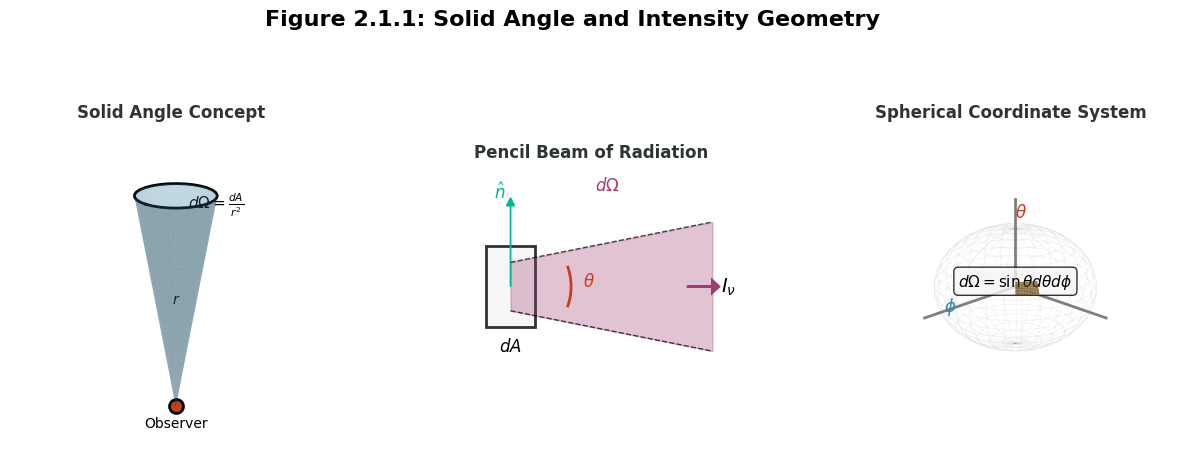
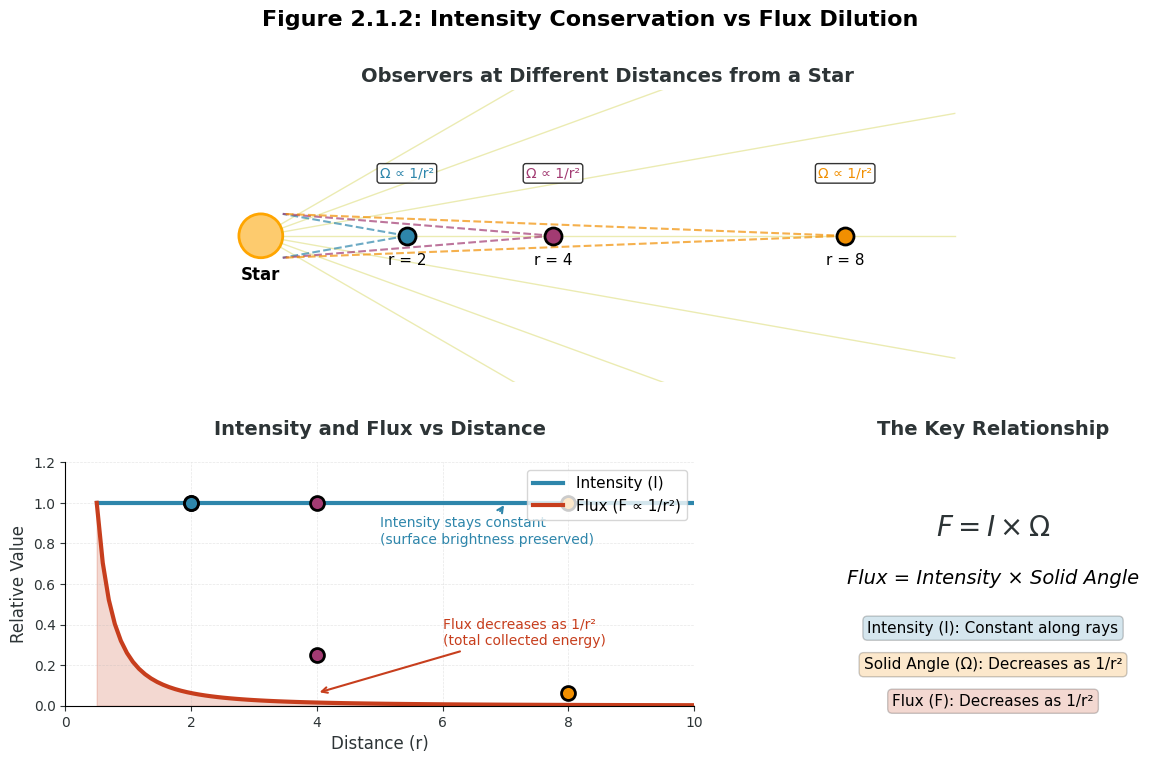
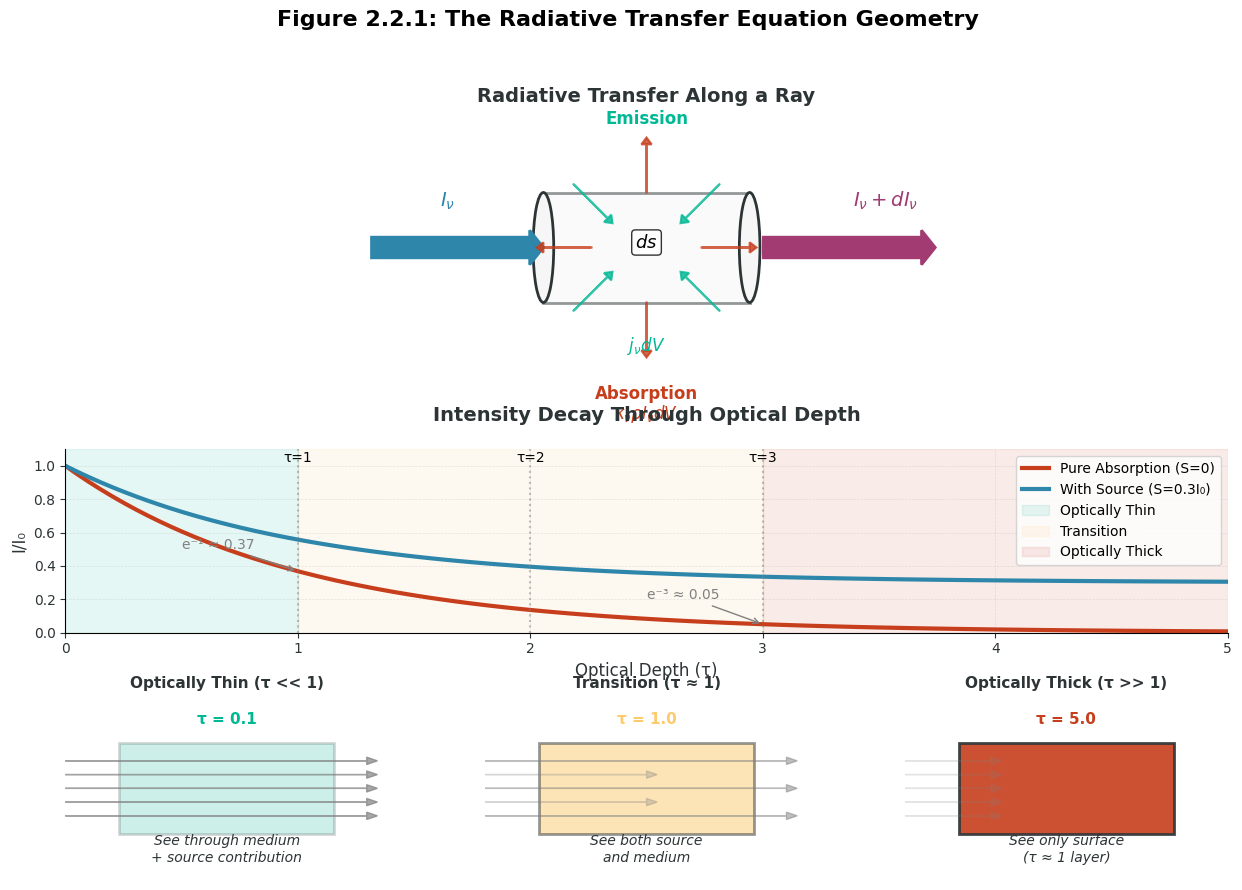
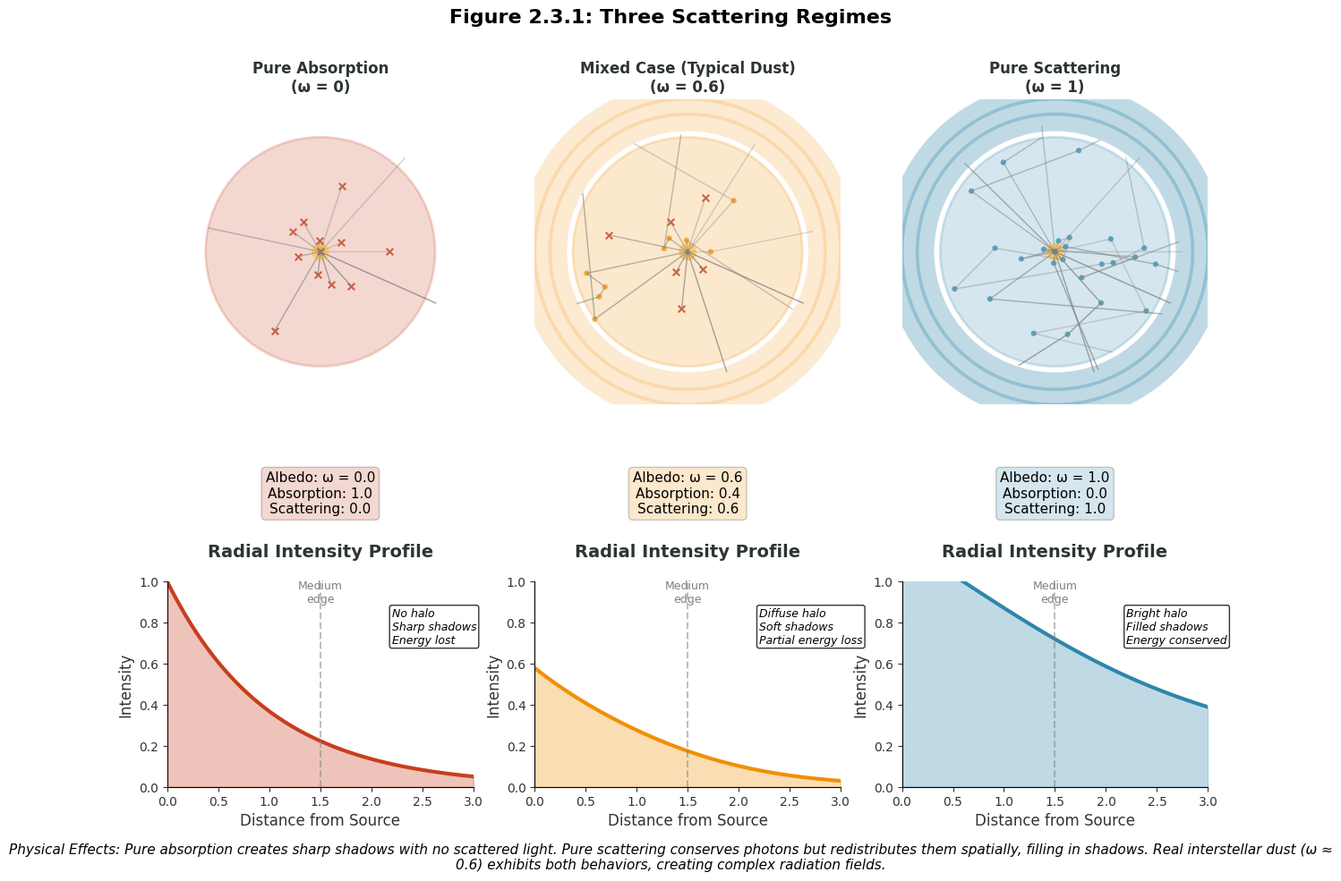

Python code for these plots, in order:
"""
Module 4 Part II: Radiative Transfer Figures
=============================================
This module generates publication-quality figures for the Mathematical Foundations
of Radiative Transfer section. Each figure is designed to build physical intuition
while maintaining mathematical rigor.

Author: Statistical Thinking ASTR 596
Requirements: numpy, matplotlib, scipy
"""

import numpy as np
import matplotlib.pyplot as plt
import matplotlib.patches as mpatches
from matplotlib.patches import FancyBboxPatch, Circle, FancyArrow, Wedge, Rectangle
from matplotlib.collections import LineCollection
import matplotlib.gridspec as gridspec
from mpl_toolkits.mplot3d import Axes3D
import warnings
warnings.filterwarnings('ignore')

# Set up aesthetic parameters for all figures
plt.style.use('default')
COLORS = {
    'primary': '#2E86AB',      # Deep blue
    'secondary': '#A23B72',     # Purple-pink
    'tertiary': '#F18F01',      # Orange
    'quaternary': '#C73E1D',    # Red
    'light': '#F6F6F6',         # Light gray background
    'dark': '#2D3436',          # Dark gray text
    'green': '#00B894',         # Teal-green
    'yellow': '#FDCB6E'         # Warm yellow
}

def setup_axes(ax, title='', xlabel='', ylabel='', grid=False):
    """Configure axes with consistent styling."""
    ax.set_title(title, fontsize=14, fontweight='bold', pad=20, color=COLORS['dark'])
    ax.set_xlabel(xlabel, fontsize=12, color=COLORS['dark'])
    ax.set_ylabel(ylabel, fontsize=12, color=COLORS['dark'])
    if grid:
        ax.grid(True, alpha=0.3, linestyle='--', linewidth=0.5)
    ax.spines['top'].set_visible(False)
    ax.spines['right'].set_visible(False)
    ax.tick_params(colors=COLORS['dark'], which='both')


def create_figure_2_1_1():
    """
    Create Figure 2.1.1: Solid Angle and Intensity Geometry
    
    This figure illustrates the fundamental geometric concepts underlying specific intensity.
    It shows how radiation is measured within a pencil beam defined by a solid angle, 
    and how spherical coordinates are used for angular integration.
    
    Caption: Specific intensity measures radiation within a pencil beam (center) coming from 
    a particular direction defined by solid angle dΩ (left). To calculate total flux, we 
    integrate over all directions using spherical coordinates (right). The cos θ factor 
    accounts for the projected area.
    
    Returns:
        fig: matplotlib figure object
    """
    fig = plt.figure(figsize=(15, 5))
    fig.patch.set_facecolor('white')
    
    # Create three subplots
    gs = gridspec.GridSpec(1, 3, figure=fig, wspace=0.3)
    
    # Left panel: Solid angle concept
    ax1 = fig.add_subplot(gs[0], projection='3d')
    ax1.set_title('Solid Angle Concept', fontsize=12, fontweight='bold', color=COLORS['dark'])
    
    # Create cone for solid angle
    theta = np.linspace(0, 2*np.pi, 50)
    z = np.linspace(0, 1, 50)
    theta, z = np.meshgrid(theta, z)
    r = z * 0.3  # Cone radius increases with z
    x = r * np.cos(theta)
    y = r * np.sin(theta)
    
    ax1.plot_surface(x, y, z, alpha=0.3, color=COLORS['primary'], edgecolor='none')
    
    # Add observer point
    ax1.scatter([0], [0], [0], s=100, color=COLORS['quaternary'], edgecolors='black', linewidth=2)
    ax1.text(0, 0, -0.1, 'Observer', fontsize=10, ha='center')
    
    # Add patch on sky
    theta_patch = np.linspace(0, 2*np.pi, 30)
    x_patch = 0.3 * np.cos(theta_patch)
    y_patch = 0.3 * np.sin(theta_patch)
    z_patch = np.ones_like(x_patch)
    ax1.plot(x_patch, y_patch, z_patch, 'k-', linewidth=2)
    ax1.plot_surface(x_patch.reshape(1,-1), y_patch.reshape(1,-1), 
                     z_patch.reshape(1,-1), alpha=0.5, color=COLORS['tertiary'])
    
    # Add labels
    ax1.text(0, 0.4, 1, r'$d\Omega = \frac{dA}{r^2}$', fontsize=11, ha='center')
    ax1.text(0, 0, 0.5, r'$r$', fontsize=10, ha='center')
    
    ax1.set_xlim([-0.5, 0.5])
    ax1.set_ylim([-0.5, 0.5])
    ax1.set_zlim([0, 1.2])
    ax1.set_box_aspect([1,1,2])
    ax1.view_init(elev=20, azim=45)
    ax1.set_axis_off()
    
    # Center panel: Pencil beam geometry
    ax2 = fig.add_subplot(gs[1])
    ax2.set_title('Pencil Beam of Radiation', fontsize=12, fontweight='bold', color=COLORS['dark'])
    ax2.set_xlim([-1, 3])
    ax2.set_ylim([-1.5, 1.5])
    ax2.set_aspect('equal')
    ax2.axis('off')
    
    # Draw area element
    rect = Rectangle((-0.3, -0.5), 0.6, 1, facecolor=COLORS['light'], 
                    edgecolor=COLORS['dark'], linewidth=2)
    ax2.add_patch(rect)
    ax2.text(0, -0.8, r'$dA$', fontsize=12, ha='center', fontweight='bold')
    
    # Draw pencil beam
    beam_x = [0, 2.5]
    beam_y1 = [0.3, 0.8]
    beam_y2 = [-0.3, -0.8]
    
    ax2.fill_between(beam_x, beam_y1, beam_y2, alpha=0.3, color=COLORS['secondary'])
    ax2.plot(beam_x, beam_y1, 'k--', linewidth=1, alpha=0.7)
    ax2.plot(beam_x, beam_y2, 'k--', linewidth=1, alpha=0.7)
    
    # Add angle indicator
    arc = mpatches.Arc((0, 0), 1.5, 1.5, angle=0, theta1=-20, theta2=20, 
                      linewidth=2, color=COLORS['quaternary'])
    ax2.add_patch(arc)
    ax2.text(0.9, 0, r'$\theta$', fontsize=12, color=COLORS['quaternary'], fontweight='bold')
    
    # Add normal vector
    ax2.arrow(0, 0, 0, 1, head_width=0.1, head_length=0.1, fc=COLORS['green'], ec=COLORS['green'])
    ax2.text(-0.2, 1.1, r'$\hat{n}$', fontsize=12, color=COLORS['green'], fontweight='bold')
    
    # Add intensity arrow
    ax2.arrow(2.2, 0, 0.3, 0, head_width=0.15, head_length=0.08, 
             fc=COLORS['secondary'], ec=COLORS['secondary'], linewidth=2)
    ax2.text(2.7, 0, r'$I_\nu$', fontsize=14, ha='center', va='center', fontweight='bold')
    
    # Add labels
    ax2.text(1.2, 1.2, r'$d\Omega$', fontsize=12, ha='center', color=COLORS['secondary'])
    
    # Right panel: Spherical coordinates
    ax3 = fig.add_subplot(gs[2], projection='3d')
    ax3.set_title('Spherical Coordinate System', fontsize=12, fontweight='bold', color=COLORS['dark'])
    
    # Draw sphere wireframe
    u = np.linspace(0, 2 * np.pi, 30)
    v = np.linspace(0, np.pi, 20)
    x = np.outer(np.cos(u), np.sin(v))
    y = np.outer(np.sin(u), np.sin(v))
    z = np.outer(np.ones(np.size(u)), np.cos(v))
    
    ax3.plot_wireframe(x, y, z, alpha=0.1, color='gray', linewidth=0.5)
    
    # Highlight integration element
    theta_elem = np.pi/3
    phi_elem = np.pi/4
    dtheta = 0.2
    dphi = 0.3
    
    # Create surface element
    theta_range = np.linspace(theta_elem, theta_elem + dtheta, 10)
    phi_range = np.linspace(phi_elem, phi_elem + dphi, 10)
    theta_mesh, phi_mesh = np.meshgrid(theta_range, phi_range)
    
    x_elem = np.sin(theta_mesh) * np.cos(phi_mesh)
    y_elem = np.sin(theta_mesh) * np.sin(phi_mesh)
    z_elem = np.cos(theta_mesh)
    
    ax3.plot_surface(x_elem, y_elem, z_elem, alpha=0.7, color=COLORS['tertiary'])
    
    # Add coordinate labels
    ax3.text(1.2, 0, 0, r'$\phi$', fontsize=12, color=COLORS['primary'], fontweight='bold')
    ax3.text(0, 0, 1.2, r'$\theta$', fontsize=12, color=COLORS['quaternary'], fontweight='bold')
    
    # Add differential element label
    ax3.text(0.7, 0.7, 0.5, r'$d\Omega = \sin\theta d\theta d\phi$', 
            fontsize=11, ha='center', bbox=dict(boxstyle="round,pad=0.3", 
            facecolor=COLORS['light'], alpha=0.8))
    
    # Draw axes
    ax3.plot([0, 1.5], [0, 0], [0, 0], 'k-', linewidth=2, alpha=0.5)
    ax3.plot([0, 0], [0, 1.5], [0, 0], 'k-', linewidth=2, alpha=0.5)
    ax3.plot([0, 0], [0, 0], [0, 1.5], 'k-', linewidth=2, alpha=0.5)
    
    ax3.set_xlim([-1, 1.5])
    ax3.set_ylim([-1, 1.5])
    ax3.set_zlim([-1, 1.5])
    ax3.view_init(elev=20, azim=45)
    ax3.set_axis_off()
    
    # Add main title
    fig.suptitle('Figure 2.1.1: Solid Angle and Intensity Geometry', 
                fontsize=16, fontweight='bold', y=1.05)
    
    plt.tight_layout()
    return fig


def create_figure_2_1_2():
    """
    Create Figure 2.1.2: Intensity Conservation vs Flux Dilution
    
    This figure demonstrates the crucial distinction between specific intensity (which remains
    constant along rays in vacuum) and flux (which decreases as 1/r²). It shows three observers
    at different distances and graphs both quantities to illustrate the relationship.
    
    Caption: While specific intensity remains constant along rays in vacuum (top line), the flux 
    we measure decreases as 1/r² (bottom curve) because the solid angle subtended by the source 
    shrinks with distance. This is why distant stars appear fainter but not dimmer per unit 
    solid angle - a crucial distinction for understanding surface brightness.
    
    Returns:
        fig: matplotlib figure object
    """
    fig = plt.figure(figsize=(14, 8))
    fig.patch.set_facecolor('white')
    
    gs = gridspec.GridSpec(2, 2, figure=fig, hspace=0.3, wspace=0.3, 
                          height_ratios=[1.2, 1], width_ratios=[2, 1])
    
    # Top panel: Three observers at different distances
    ax1 = fig.add_subplot(gs[0, :])
    ax1.set_title('Observers at Different Distances from a Star', 
                 fontsize=14, fontweight='bold', color=COLORS['dark'])
    ax1.set_xlim([-0.5, 10])
    ax1.set_ylim([-2, 2])
    ax1.set_aspect('equal')
    ax1.axis('off')
    
    # Draw star
    star = Circle((0, 0), 0.3, color=COLORS['yellow'], ec='orange', linewidth=2)
    ax1.add_patch(star)
    ax1.text(0, -0.6, 'Star', fontsize=12, ha='center', fontweight='bold')
    
    # Draw light rays
    angles = np.linspace(-30, 30, 7) * np.pi/180
    for angle in angles:
        x_ray = [0.3*np.cos(angle), 9.5]
        y_ray = [0.3*np.sin(angle), 9.5*np.tan(angle)]
        ax1.plot(x_ray, y_ray, 'y-', alpha=0.3, linewidth=1)
    
    # Add observers and solid angles
    distances = [2, 4, 8]
    observer_colors = [COLORS['primary'], COLORS['secondary'], COLORS['tertiary']]
    
    for i, (d, color) in enumerate(zip(distances, observer_colors)):
        # Observer
        ax1.scatter([d], [0], s=150, color=color, edgecolors='black', 
                   linewidth=2, zorder=5)
        ax1.text(d, -0.4, f'r = {d}', fontsize=11, ha='center')
        
        # Solid angle cone (simplified 2D representation)
        angle_width = np.arctan(0.3/d)
        y_top = d * np.tan(angle_width)
        y_bottom = -y_top
        
        # Draw cone lines
        ax1.plot([d, 0.3], [0, 0.3], '--', color=color, alpha=0.7, linewidth=1.5)
        ax1.plot([d, 0.3], [0, -0.3], '--', color=color, alpha=0.7, linewidth=1.5)
        
        # Label solid angle
        ax1.text(d, 0.8, f'Ω ∝ 1/r²', fontsize=10, ha='center', 
                color=color, bbox=dict(boxstyle="round,pad=0.2", 
                facecolor='white', alpha=0.8))
    
    # Bottom left: Intensity and Flux vs Distance
    ax2 = fig.add_subplot(gs[1, 0])
    setup_axes(ax2, title='Intensity and Flux vs Distance', 
              xlabel='Distance (r)', ylabel='Relative Value', grid=True)
    
    r = np.linspace(0.5, 10, 100)
    intensity = np.ones_like(r)  # Constant
    flux = 1/r**2  # Inverse square law
    
    # Normalize flux for visualization
    flux = flux / flux[0]
    
    ax2.plot(r, intensity, '-', color=COLORS['primary'], linewidth=3, label='Intensity (I)')
    ax2.plot(r, flux, '-', color=COLORS['quaternary'], linewidth=3, label='Flux (F ∝ 1/r²)')
    
    # Add observer points
    for d, color in zip(distances, observer_colors):
        ax2.scatter([d], [1], s=100, color=color, edgecolors='black', 
                   linewidth=2, zorder=5)
        ax2.scatter([d], [1/d**2 * 4], s=100, color=color, edgecolors='black', 
                   linewidth=2, zorder=5)
    
    ax2.fill_between(r, 0, flux, alpha=0.2, color=COLORS['quaternary'])
    ax2.set_xlim([0, 10])
    ax2.set_ylim([0, 1.2])
    ax2.legend(loc='upper right', fontsize=11)
    
    # Add annotations
    ax2.annotate('Intensity stays constant\n(surface brightness preserved)', 
                xy=(7, 1), xytext=(5, 0.8),
                arrowprops=dict(arrowstyle='->', color=COLORS['primary'], lw=1.5),
                fontsize=10, color=COLORS['primary'])
    
    ax2.annotate('Flux decreases as 1/r²\n(total collected energy)', 
                xy=(4, 0.0625), xytext=(6, 0.3),
                arrowprops=dict(arrowstyle='->', color=COLORS['quaternary'], lw=1.5),
                fontsize=10, color=COLORS['quaternary'])
    
    # Bottom right: The relationship I × Ω = F
    ax3 = fig.add_subplot(gs[1, 1])
    setup_axes(ax3, title='The Key Relationship', xlabel='', ylabel='')
    ax3.axis('off')
    
    # Create visual equation
    ax3.text(0.5, 0.7, r'$F = I \times \Omega$', fontsize=20, ha='center', 
            fontweight='bold', color=COLORS['dark'])
    
    ax3.text(0.5, 0.5, r'Flux = Intensity × Solid Angle', fontsize=14, 
            ha='center', style='italic')
    
    # Add explanatory boxes
    ax3.text(0.5, 0.3, 'Intensity (I): Constant along rays', fontsize=11, 
            ha='center', bbox=dict(boxstyle="round,pad=0.3", 
            facecolor=COLORS['primary'], alpha=0.2))
    
    ax3.text(0.5, 0.15, 'Solid Angle (Ω): Decreases as 1/r²', fontsize=11, 
            ha='center', bbox=dict(boxstyle="round,pad=0.3", 
            facecolor=COLORS['tertiary'], alpha=0.2))
    
    ax3.text(0.5, 0, 'Flux (F): Decreases as 1/r²', fontsize=11, 
            ha='center', bbox=dict(boxstyle="round,pad=0.3", 
            facecolor=COLORS['quaternary'], alpha=0.2))
    
    # Add main title
    fig.suptitle('Figure 2.1.2: Intensity Conservation vs Flux Dilution', 
                fontsize=16, fontweight='bold', y=0.98)
    
    plt.tight_layout()
    return fig


def create_figure_2_2_1():
    """
    Create Figure 2.2.1: The Radiative Transfer Equation Geometry
    
    This figure illustrates the physical processes described by the radiative transfer equation.
    It shows how intensity changes along a ray due to emission and absorption, introduces the
    concept of optical depth, and demonstrates the three opacity regimes.
    
    Caption: The radiative transfer equation describes the balance between emission (adding photons) 
    and absorption (removing photons) as radiation travels through a medium. The natural variable τ 
    (optical depth) counts the number of mean free paths, determining whether we see through the 
    medium (optically thin) or only its surface (optically thick).
    
    Returns:
        fig: matplotlib figure object
    """
    fig = plt.figure(figsize=(15, 10))
    fig.patch.set_facecolor('white')
    
    gs = gridspec.GridSpec(3, 3, figure=fig, hspace=0.3, wspace=0.3,
                          height_ratios=[1.5, 1, 1])
    
    # Main panel: RTE cylinder diagram
    ax1 = fig.add_subplot(gs[0, :])
    ax1.set_title('Radiative Transfer Along a Ray', fontsize=14, 
                 fontweight='bold', color=COLORS['dark'])
    ax1.set_xlim([-1, 10])
    ax1.set_ylim([-2, 2])
    ax1.set_aspect('equal')
    ax1.axis('off')
    
    # Draw cylindrical volume element
    cylinder_x = [3, 6]
    cylinder_y = [-0.8, 0.8]
    
    # Draw cylinder body
    rect = Rectangle((3, -0.8), 3, 1.6, facecolor=COLORS['light'], 
                    edgecolor=COLORS['dark'], linewidth=2, alpha=0.5)
    ax1.add_patch(rect)
    
    # Draw end caps
    ellipse1 = mpatches.Ellipse((3, 0), 0.3, 1.6, facecolor=COLORS['light'], 
                                edgecolor=COLORS['dark'], linewidth=2)
    ellipse2 = mpatches.Ellipse((6, 0), 0.3, 1.6, facecolor=COLORS['light'], 
                                edgecolor=COLORS['dark'], linewidth=2)
    ax1.add_patch(ellipse1)
    ax1.add_patch(ellipse2)
    
    # Add incident intensity
    arrow_in = FancyArrow(0.5, 0, 2.3, 0, width=0.3, head_width=0.5, 
                         head_length=0.2, fc=COLORS['primary'], 
                         ec=COLORS['primary'], linewidth=2)
    ax1.add_patch(arrow_in)
    ax1.text(1.5, 0.6, r'$I_\nu$', fontsize=14, fontweight='bold', color=COLORS['primary'])
    
    # Add emergent intensity
    arrow_out = FancyArrow(6.2, 0, 2.3, 0, width=0.3, head_width=0.5, 
                          head_length=0.2, fc=COLORS['secondary'], 
                          ec=COLORS['secondary'], linewidth=2)
    ax1.add_patch(arrow_out)
    ax1.text(7.5, 0.6, r'$I_\nu + dI_\nu$', fontsize=14, fontweight='bold', 
            color=COLORS['secondary'])
    
    # Add emission arrows (pointing inward)
    emission_angles = [45, 135, 225, 315]
    for angle in emission_angles:
        angle_rad = angle * np.pi/180
        x_start = 4.5 + 1.5*np.cos(angle_rad)
        y_start = 1.3*np.sin(angle_rad)
        dx = -0.7*np.cos(angle_rad)
        dy = -0.7*np.sin(angle_rad)
        
        ax1.arrow(x_start, y_start, dx, dy, head_width=0.15, head_length=0.1, 
                 fc=COLORS['green'], ec=COLORS['green'], linewidth=1.5, alpha=0.8)
    
    ax1.text(4.5, 1.8, 'Emission', fontsize=12, ha='center', 
            color=COLORS['green'], fontweight='bold')
    ax1.text(4.5, -1.5, r'$j_\nu dV$', fontsize=12, ha='center', color=COLORS['green'])
    
    # Add absorption arrows (pointing outward)
    absorption_angles = [0, 90, 180, 270]
    for angle in absorption_angles:
        angle_rad = angle * np.pi/180
        x_start = 4.5 + 0.8*np.cos(angle_rad)
        y_start = 0.8*np.sin(angle_rad)
        dx = 0.7*np.cos(angle_rad)
        dy = 0.7*np.sin(angle_rad)
        
        ax1.arrow(x_start, y_start, dx, dy, head_width=0.15, head_length=0.1, 
                 fc=COLORS['quaternary'], ec=COLORS['quaternary'], 
                 linewidth=1.5, alpha=0.8)
    
    ax1.text(4.5, -2.2, 'Absorption', fontsize=12, ha='center', 
            color=COLORS['quaternary'], fontweight='bold')
    ax1.text(4.5, -2.5, r'$\kappa_\nu \rho I_\nu dV$', fontsize=12, ha='center', 
            color=COLORS['quaternary'])
    
    # Add labels
    ax1.text(4.5, 0, r'$ds$', fontsize=13, ha='center', fontweight='bold',
            bbox=dict(boxstyle="round,pad=0.2", facecolor='white', alpha=0.8))
    
    # Add RTE equation
    ax1.text(4.5, -3.5, r'$\frac{dI_\nu}{ds} = -\kappa_\nu \rho I_\nu + j_\nu$', 
            fontsize=16, ha='center', fontweight='bold',
            bbox=dict(boxstyle="round,pad=0.3", facecolor=COLORS['yellow'], alpha=0.3))
    
    # Middle panel: Optical depth illustration
    ax2 = fig.add_subplot(gs[1, :])
    setup_axes(ax2, title='Intensity Decay Through Optical Depth', 
              xlabel='Optical Depth (τ)', ylabel='I/I₀', grid=True)
    
    tau = np.linspace(0, 5, 100)
    I_pure_absorption = np.exp(-tau)
    I_with_source = np.exp(-tau) + 0.3*(1 - np.exp(-tau))
    
    ax2.plot(tau, I_pure_absorption, '-', color=COLORS['quaternary'], 
            linewidth=3, label='Pure Absorption (S=0)')
    ax2.plot(tau, I_with_source, '-', color=COLORS['primary'], 
            linewidth=3, label='With Source (S=0.3I₀)')
    
    # Mark important tau values
    tau_markers = [1, 2, 3]
    for t in tau_markers:
        ax2.axvline(t, color='gray', linestyle=':', alpha=0.5)
        ax2.text(t, 1.02, f'τ={t}', fontsize=10, ha='center')
    
    # Add shading for different regimes
    ax2.axvspan(0, 1, alpha=0.1, color=COLORS['green'], label='Optically Thin')
    ax2.axvspan(1, 3, alpha=0.1, color=COLORS['yellow'], label='Transition')
    ax2.axvspan(3, 5, alpha=0.1, color=COLORS['quaternary'], label='Optically Thick')
    
    ax2.set_xlim([0, 5])
    ax2.set_ylim([0, 1.1])
    ax2.legend(loc='upper right', fontsize=10)
    
    # Add annotations for e^(-tau) values
    ax2.annotate(f'e⁻¹ ≈ 0.37', xy=(1, np.exp(-1)), xytext=(0.5, 0.5),
                arrowprops=dict(arrowstyle='->', color='gray', lw=1),
                fontsize=10, color='gray')
    ax2.annotate(f'e⁻³ ≈ 0.05', xy=(3, np.exp(-3)), xytext=(2.5, 0.2),
                arrowprops=dict(arrowstyle='->', color='gray', lw=1),
                fontsize=10, color='gray')
    
    # Bottom panels: Three opacity regimes
    titles = ['Optically Thin (τ << 1)', 'Transition (τ ≈ 1)', 'Optically Thick (τ >> 1)']
    descriptions = ['See through medium\n+ source contribution', 
                   'See both source\nand medium', 
                   'See only surface\n(τ ≈ 1 layer)']
    tau_vals = [0.1, 1.0, 5.0]
    
    for i in range(3):
        ax = fig.add_subplot(gs[2, i])
        ax.set_title(titles[i], fontsize=11, fontweight='bold', color=COLORS['dark'])
        ax.set_xlim([0, 3])
        ax.set_ylim([0, 2])
        ax.axis('off')
        
        # Draw medium
        if i == 0:  # Thin
            alpha = 0.2
            color = COLORS['green']
        elif i == 1:  # Transition
            alpha = 0.5
            color = COLORS['yellow']
        else:  # Thick
            alpha = 0.9
            color = COLORS['quaternary']
        
        rect = Rectangle((0.5, 0.5), 2, 1, facecolor=color, alpha=alpha, 
                        edgecolor=COLORS['dark'], linewidth=2)
        ax.add_patch(rect)
        
        # Draw rays
        if i == 0:  # Most rays pass through
            for y in np.linspace(0.7, 1.3, 5):
                ax.arrow(0, y, 2.8, 0, head_width=0.08, head_length=0.1, 
                        fc='gray', ec='gray', alpha=0.7, linewidth=1)
        elif i == 1:  # Some rays absorbed
            for j, y in enumerate(np.linspace(0.7, 1.3, 5)):
                if j % 2 == 0:
                    ax.arrow(0, y, 2.8, 0, head_width=0.08, head_length=0.1, 
                            fc='gray', ec='gray', alpha=0.5, linewidth=1)
                else:
                    ax.arrow(0, y, 1.5, 0, head_width=0.08, head_length=0.1, 
                            fc='gray', ec='gray', alpha=0.3, linewidth=1)
        else:  # No rays pass through
            for y in np.linspace(0.7, 1.3, 5):
                ax.arrow(0, y, 0.8, 0, head_width=0.08, head_length=0.1, 
                        fc='gray', ec='gray', alpha=0.2, linewidth=1)
        
        ax.text(1.5, 0.2, descriptions[i], fontsize=10, ha='center', 
               style='italic', color=COLORS['dark'])
        ax.text(1.5, 1.7, f'τ = {tau_vals[i]}', fontsize=11, ha='center', 
               fontweight='bold', color=color)
    
    # Add main title
    fig.suptitle('Figure 2.2.1: The Radiative Transfer Equation Geometry', 
                fontsize=16, fontweight='bold', y=0.98)
    
    plt.tight_layout()
    return fig


def create_figure_2_3_1():
    """
    Create Figure 2.3.1: Three Scattering Regimes
    
    This figure compares three different scattering scenarios: pure absorption, mixed 
    absorption/scattering (typical of interstellar dust), and pure scattering. It illustrates
    how the albedo parameter affects photon paths and the resulting radiation field.
    
    Caption: The albedo ω determines the fate of interacting photons. Pure absorption (left) 
    removes photons from all directions. Pure scattering (right) conserves photons but 
    redistributes them, creating halos. Real dust (center) does both, making the radiative 
    transfer problem both non-local and non-conservative.
    
    Returns:
        fig: matplotlib figure object
    """
    fig = plt.figure(figsize=(15, 10))
    fig.patch.set_facecolor('white')
    
    gs = gridspec.GridSpec(3, 3, figure=fig, hspace=0.3, wspace=0.2,
                          height_ratios=[1.5, 0.3, 1])
    
    # Parameters for three cases
    cases = [
        {'omega': 0.0, 'title': 'Pure Absorption\n(ω = 0)', 'color': COLORS['quaternary']},
        {'omega': 0.6, 'title': 'Mixed Case (Typical Dust)\n(ω = 0.6)', 'color': COLORS['tertiary']},
        {'omega': 1.0, 'title': 'Pure Scattering\n(ω = 1)', 'color': COLORS['primary']}
    ]
    
    np.random.seed(42)  # For reproducible random paths
    
    for col, case in enumerate(cases):
        # Top panel: Photon paths visualization
        ax1 = fig.add_subplot(gs[0, col])
        ax1.set_title(case['title'], fontsize=12, fontweight='bold', color=COLORS['dark'])
        ax1.set_xlim([-2, 2])
        ax1.set_ylim([-2, 2])
        ax1.set_aspect('equal')
        ax1.axis('off')
        
        # Draw medium as a circle
        medium = Circle((0, 0), 1.5, facecolor=case['color'], alpha=0.2, 
                       edgecolor=case['color'], linewidth=2)
        ax1.add_patch(medium)
        
        # Draw source star
        star = Circle((0, 0), 0.1, color=COLORS['yellow'], edgecolor='orange', linewidth=2)
        ax1.add_patch(star)
        
        # Simulate photon paths
        n_photons = 15
        for i in range(n_photons):
            # Initial angle
            angle = 2*np.pi*i/n_photons
            x, y = [0], [0]
            
            # Trace photon path
            step_size = 0.15
            max_steps = 50
            
            for step in range(max_steps):
                # Current position
                r = np.sqrt(x[-1]**2 + y[-1]**2)
                
                if r > 1.5:  # Escaped medium
                    break
                
                # Probability of interaction
                if np.random.random() < 0.1:  # Interaction occurs
                    if np.random.random() < case['omega']:  # Scattering
                        # Change direction randomly
                        angle = 2*np.pi*np.random.random()
                        # Add scatter point
                        ax1.scatter(x[-1], y[-1], s=20, color=case['color'], 
                                   alpha=0.7, edgecolors='none')
                    else:  # Absorption
                        # Stop path here
                        ax1.scatter(x[-1], y[-1], s=30, marker='x', 
                                   color=COLORS['quaternary'], alpha=0.8)
                        break
                
                # Continue path
                x.append(x[-1] + step_size*np.cos(angle))
                y.append(y[-1] + step_size*np.sin(angle))
            
            # Draw path
            if len(x) > 1:
                alpha = 0.3 + 0.5*(i/n_photons)  # Vary transparency
                ax1.plot(x, y, '-', color='gray', alpha=alpha, linewidth=1)
        
        # Add halo for scattering cases
        if case['omega'] > 0:
            halo_intensity = case['omega']
            for r in [1.7, 1.9, 2.1]:
                halo = Circle((0, 0), r, facecolor='none', edgecolor=case['color'], 
                            alpha=halo_intensity*0.3, linewidth=15)
                ax1.add_patch(halo)
        
        # Middle panel: Parameters
        ax2 = fig.add_subplot(gs[1, col])
        ax2.axis('off')
        
        # Display parameters
        param_text = f"Albedo: ω = {case['omega']:.1f}\n"
        param_text += f"Absorption: {(1-case['omega']):.1f}\n"
        param_text += f"Scattering: {case['omega']:.1f}"
        
        ax2.text(0.5, 0.5, param_text, fontsize=11, ha='center', va='center',
                bbox=dict(boxstyle="round,pad=0.3", facecolor=case['color'], alpha=0.2))
        
        # Bottom panel: Intensity profile
        ax3 = fig.add_subplot(gs[2, col])
        setup_axes(ax3, title='Radial Intensity Profile', 
                  xlabel='Distance from Source', ylabel='Intensity')
        
        r = np.linspace(0, 3, 100)
        
        if case['omega'] == 0:  # Pure absorption
            intensity = np.exp(-r)
        elif case['omega'] == 1:  # Pure scattering
            # Intensity spreads out but conserves total energy
            intensity = np.exp(-r/3) + 0.2*np.exp(-r**2/4)  # Direct + scattered
        else:  # Mixed case
            intensity = 0.4*np.exp(-r) + case['omega']*0.3*np.exp(-r**2/3)
        
        ax3.plot(r, intensity, '-', color=case['color'], linewidth=3)
        ax3.fill_between(r, 0, intensity, alpha=0.3, color=case['color'])
        
        # Add vertical line at medium boundary
        ax3.axvline(1.5, color='gray', linestyle='--', alpha=0.5)
        ax3.text(1.5, 0.9, 'Medium\nedge', fontsize=9, ha='center', color='gray')
        
        ax3.set_xlim([0, 3])
        ax3.set_ylim([0, 1])
        
        # Add physical interpretation
        if col == 0:
            interpretation = 'No halo\nSharp shadows\nEnergy lost'
        elif col == 1:
            interpretation = 'Diffuse halo\nSoft shadows\nPartial energy loss'
        else:
            interpretation = 'Bright halo\nFilled shadows\nEnergy conserved'
        
        ax3.text(2.2, 0.7, interpretation, fontsize=9, style='italic',
                bbox=dict(boxstyle="round,pad=0.2", facecolor='white', alpha=0.8))
    
    # Add overall description
    fig.text(0.5, 0.02, 'Physical Effects: Pure absorption creates sharp shadows with no scattered light. ' +
             'Pure scattering conserves photons but redistributes them spatially, filling in shadows. ' +
             'Real interstellar dust (ω ≈ 0.6) exhibits both behaviors, creating complex radiation fields.',
             fontsize=11, ha='center', style='italic', wrap=True)
    
    # Add main title
    fig.suptitle('Figure 2.3.1: Three Scattering Regimes', 
                fontsize=16, fontweight='bold', y=0.98)
    
    plt.tight_layout()
    return fig


def save_all_figures(output_dir='./figures/'):
    """
    Generate and save all figures for Module 4 Part II.
    
    This function creates all four figures illustrating radiative transfer concepts
    and saves them as high-resolution PNG files suitable for inclusion in the module.
    
    Parameters:
        output_dir (str): Directory path where figures will be saved
    
    Returns:
        dict: Dictionary containing figure objects with descriptive keys
    """
    import os
    
    # Create output directory if it doesn't exist
    if not os.path.exists(output_dir):
        os.makedirs(output_dir)
    
    figures = {}
    
    print("Generating Module 4 Part II Radiative Transfer Figures...")
    print("=" * 60)
    
    # Generate Figure 2.1.1
    print("Creating Figure 2.1.1: Solid Angle and Intensity Geometry...")
    fig1 = create_figure_2_1_1()
    fig1.savefig(f'{output_dir}figure_2_1_1_solid_angle.png', dpi=150, bbox_inches='tight')
    figures['solid_angle'] = fig1
    print("  ✓ Saved as figure_2_1_1_solid_angle.png")
    
    # Generate Figure 2.1.2
    print("Creating Figure 2.1.2: Intensity Conservation vs Flux Dilution...")
    fig2 = create_figure_2_1_2()
    fig2.savefig(f'{output_dir}figure_2_1_2_intensity_flux.png', dpi=150, bbox_inches='tight')
    figures['intensity_flux'] = fig2
    print("  ✓ Saved as figure_2_1_2_intensity_flux.png")
    
    # Generate Figure 2.2.1
    print("Creating Figure 2.2.1: Radiative Transfer Equation Geometry...")
    fig3 = create_figure_2_2_1()
    fig3.savefig(f'{output_dir}figure_2_2_1_rte_geometry.png', dpi=150, bbox_inches='tight')
    figures['rte_geometry'] = fig3
    print("  ✓ Saved as figure_2_2_1_rte_geometry.png")
    
    # Generate Figure 2.3.1
    print("Creating Figure 2.3.1: Three Scattering Regimes...")
    fig4 = create_figure_2_3_1()
    fig4.savefig(f'{output_dir}figure_2_3_1_scattering_regimes.png', dpi=150, bbox_inches='tight')
    figures['scattering_regimes'] = fig4
    print("  ✓ Saved as figure_2_3_1_scattering_regimes.png")
    
    print("=" * 60)
    print(f"All figures successfully generated and saved to {output_dir}")
    print("\nFigure Descriptions:")
    print("• Figure 2.1.1: Illustrates solid angle concept and spherical coordinates")
    print("• Figure 2.1.2: Demonstrates why flux decreases while intensity is conserved")
    print("• Figure 2.2.1: Shows RTE physics with emission/absorption balance")
    print("• Figure 2.3.1: Compares absorption, scattering, and mixed regimes")
    
    return figures


if __name__ == "__main__":
    """
    Main execution: Generate all figures when script is run directly.
    
    This script generates publication-quality figures for teaching radiative transfer
    concepts in ASTR 596 Module 4 Part II. The figures build progressively from
    geometric concepts through the radiative transfer equation to scattering physics.
    """
    
    print("\n" + "="*70)
    print("  ASTR 596 - Module 4 Part II: Radiative Transfer Figures")
    print("  Mathematical Foundations of Radiative Transfer")
    print("="*70 + "\n")
    
    # Generate all figures
    figures = save_all_figures()
    
    # Display figures if matplotlib is in interactive mode
    try:
        import matplotlib
        if matplotlib.get_backend() != 'Agg':
            print("\nDisplaying figures in separate windows...")
            plt.show()
    except:
        pass
    
    print("\n✓ Figure generation complete!")
    print("These figures provide visual support for understanding:")
    print("  - How specific intensity encodes complete radiation information")
    print("  - The relationship between intensity, flux, and solid angle")
    print("  - The physical meaning of the radiative transfer equation")
    print("  - How scattering couples different directions in the radiation field")
    print("\nUse these figures alongside the module text for optimal learning.")
